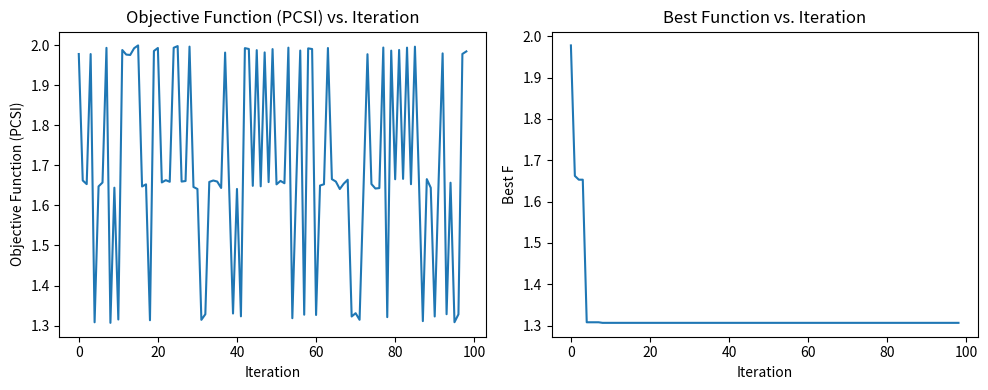
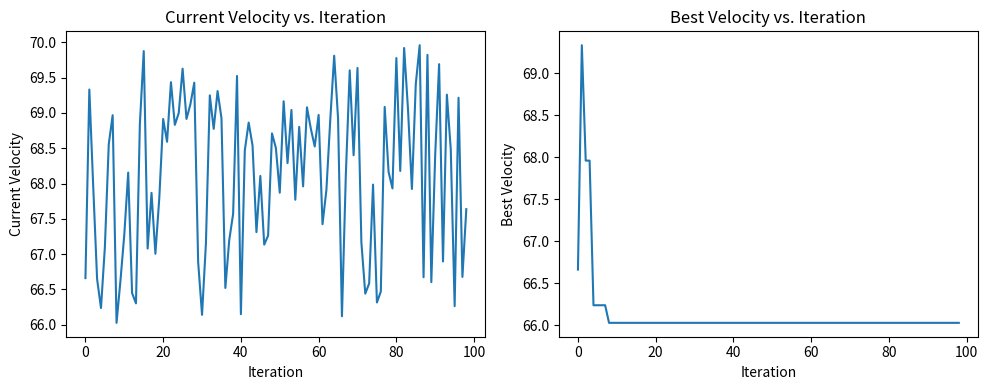
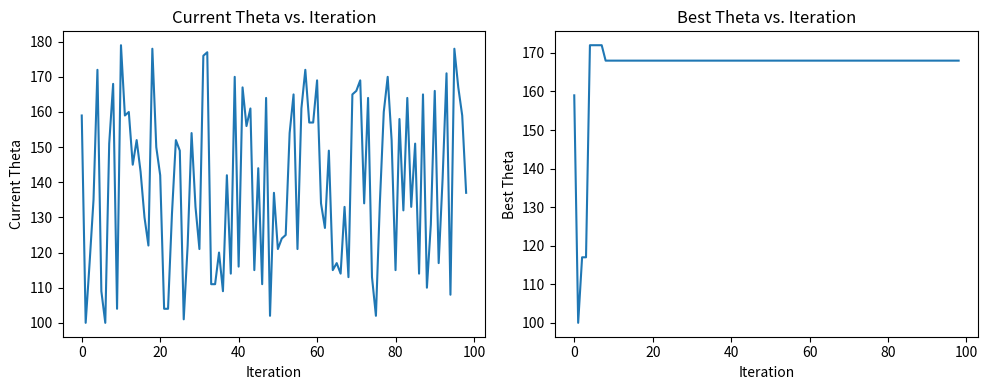

The matplotlib source for these figures, in order: (Note: this script raises an exception after producing the figures.)
import math
from random import randint
import random
import matplotlib.pyplot as plt
import numpy as np

#Objective Function number 1
def calculate_PCSI(V_Car, V_Obstcale, D, theta):

    PCSI_Delta_V = (V_Car - V_Obstcale) / D  #V is the velocity and D is the distance between the 2 vechiles or the vechile and the obstcale

    #theta is the angle between the 2 vechiles
    if 0 <= theta <= 15 or 165 <= theta <= 180:
        PCSI_theta = 1
    elif 15 <= theta <= 45 or 135 <= theta <= 165:
        PCSI_theta = 3
    elif 45 <= theta <= 90 or 90 <= theta <= 135:
        PCSI_theta = 2
    else:
        PCSI_theta = 0

    PCSI_mass_ratio = 1 #the mass ratio between the 2 vechiles or the vechile and the obstcale

    total_PCSI = (1/3) * PCSI_Delta_V + (1/3) * PCSI_theta + (1/3) * PCSI_mass_ratio

    return total_PCSI


#Objective Function number 2
def calculate_CSI(length, width):

  e = 0.5 #the coefficient of restitution
  m1 = 1000 #the mass of the vechile
  m2 = 1000 #the mass of the obstcale
  Rk = 1 #the stiffness ratio
  Rm = 1 #the mass ratio
  p1 = 100
  p2 = math.sqrt((m2 * (((3.8 **2) / 12) + ((1.5 ** 2 ) / 12))) / m2)
  h2 = 0.25 * 3.8 #Force Arm for the obstcale
  h1 = 0.25 * length #Force Arm for the vechile
  p1 = math.sqrt((m1 * (((length **2) / 12) + ((width ** 2 ) / 12))) / m1) #the radius of gyration for the vechile

  Y1 = (p1**2) / ((p1**2) + (h1**2)) #the radius of gyration for the vechile
  Y2 = (p2**2) / ((p2**2) + (h2**2)) #the radius of gyration for the obstcale



  total_CSI = math.sqrt(( Y1 * Y2 * (1- (e**2) ) ) / ((1 + Rk)  * (Y2 + (Y1 * Rm))))

  return total_CSI




# V_Car = 70
# V_Obstcale = 40
# theta = 30
# D = 2

# PCSI_result = calculate_PCSI(V_Car, V_Obstcale ,D, theta)
# print(f"The Potential Crash Severity Index (PCSI) is: {PCSI_result}")

# e = 0.8
# Rk = 0.9
# Rm = 0.95
# h = 0.25

#CSI_result = calculate_CSI()
#print(f"The Crash Severity Index (CSI) is: {CSI_result}")

import random
import matplotlib.pyplot as plt
import numpy as np

#arrays to store the changing in values for the decision variables and the objective function
f_best_values = []
f_curr_values = []
v_best_values = []
v_curr_values = []
theta_best_values = []
theta_curr_values = []

#The SA for the first objective function
def SA(V_Car, V_Obstcale, D, theta):

  #initialization of the values
  V_Car_curr = V_Car
  theta_curr = theta

  i_max = 100;
  T0 = 1000;
  Tf = 0.01
  nt = 1;
  B = (Tf - T0) / i_max

  xs_V = V_Car #xs_V is the best value for V
  xs_theta = theta #xs_theta is the best value for theta
  fs = calculate_PCSI(V_Car, V_Obstcale, D, theta)
  f_old = fs

  T_Curr = T0
  i_Curr = 1
  r = 0

  #calculating the maximum reduction possible in the velocity of the car
  Time_to_Impact = D / (V_Car - V_Obstcale)
  V_Car_Min = (-8 * Time_to_Impact) + V_Car
  V_Reduction_Max = V_Car - V_Car_Min

  while ((T_Curr > Tf) & (i_Curr < i_max)) :

      theta_new =  theta + randint(-40, 40)
      V_Car_new =  random.uniform(V_Car, V_Car - V_Reduction_Max)

      f_new = calculate_PCSI(V_Car_new, V_Obstcale, D, theta_new)
      delta_E = f_new - f_old

      r = random.uniform(0,1)

      if (delta_E < 0):
          V_Car_curr = V_Car_new
          theta_curr = theta_new
          f_old = f_new

      elif ((2.71828 ** (-delta_E / T_Curr)) > r):
          V_Car_curr = V_Car_new
          theta_curr = theta_new
          f_old = f_new


      if (f_new < fs):
           xs_V = V_Car_curr
           xs_theta = theta_curr
           fs = f_new

      #getting the current and best value till now for the decision vars and the objective function
      f_curr_values.append(f_old)
      f_best_values.append(fs)
      v_curr_values.append(V_Car_curr)
      v_best_values.append(xs_V)
      theta_curr_values.append(theta_curr)
      theta_best_values.append(xs_theta)

      i_Curr = i_Curr + 1
      T_Curr = T0 - (B * i_Curr)

  return xs_V, xs_theta, fs

V_Car = 70
V_Obstcale = -30
D = 50
theta = 140

SA_Result = SA(V_Car, V_Obstcale, D, theta)
#print(SA_Result)
print(f"The best V is {SA_Result[0]}")
print(f"The best theta is {SA_Result[1]}")
print(f"The best objective function result is {SA_Result[2]}")

#Plotting the graphs

plt.figure(figsize=(10, 4))
plt.subplot(1, 2, 1)
plt.plot(f_curr_values)
plt.xlabel("Iteration")
plt.ylabel("Objective Function (PCSI)")
plt.title("Objective Function (PCSI) vs. Iteration")

plt.subplot(1, 2, 2)
plt.plot(f_best_values)
plt.xlabel("Iteration")
plt.ylabel("Best F")
plt.title("Best Function vs. Iteration")

plt.tight_layout()
plt.show()

print()

plt.figure(figsize=(10, 4))
plt.subplot(1, 2, 1)
plt.plot(v_curr_values)
plt.xlabel("Iteration")
plt.ylabel("Current Velocity")
plt.title("Current Velocity vs. Iteration")

plt.subplot(1, 2, 2)
plt.plot(v_best_values)
plt.xlabel("Iteration")
plt.ylabel("Best Velocity")
plt.title("Best Velocity vs. Iteration")

plt.tight_layout()
plt.show()

print()

plt.figure(figsize=(10, 4))
plt.subplot(1, 2, 1)
plt.plot(theta_curr_values)
plt.xlabel("Iteration")
plt.ylabel("Current Theta")
plt.title("Current Theta vs. Iteration")

plt.subplot(1, 2, 2)
plt.plot(theta_best_values)
plt.xlabel("Iteration")
plt.ylabel("Best Theta")
plt.title("Best Theta vs. Iteration")

plt.tight_layout()
plt.show()

#arrays to store the changing in values for the decision variables and the objective function
f_best_values = []
f_curr_values = []
l_best_values = []
l_curr_values = []
w_best_values = []
w_curr_values = []

#The SA for the first objective function
def SA2():

  #initialization of the variables
  length = random.uniform(3.8, 4.9)
  width = random.uniform(1.5, 2)

  i_max = 100;
  T0 = 1000;
  Tf = 0.01
  nt = 1;
  B = (Tf - T0) / i_max

  fs = calculate_CSI(length, width)
  ls = length
  ws = width

  l_curr = length
  w_curr = width
  f_curr = fs


  T_Curr = T0
  i_Curr = 1
  r = 0

  while ((T_Curr > Tf) & (i_Curr < i_max)) :

    l_new = random.uniform(3.8, 4.9)
    w_new = random.uniform(1.5, 2)
    f_new = calculate_CSI(l_new, w_new)

    delta_E = f_new - f_curr
    r = random.uniform(0,1)

    if (delta_E < 0):
      l_curr = l_new
      w_curr = w_new
      f_curr = f_new

    elif ((e ** (-delta_E / T_Curr)) > r):
      l_curr = l_new
      w_curr = w_new
      f_curr = f_new


    if (f_new < fs):
       ls = l_new
       ws = w_new
       fs = f_new

    #getting the current and best value till now for the decision vars and the objective function
    f_curr_values.append(f_curr)
    f_best_values.append(fs)
    l_curr_values.append(l_curr)
    l_best_values.append(ls)
    w_curr_values.append(w_curr)
    w_best_values.append(ws)

    i_Curr = i_Curr + 1
    T_Curr = T0 - (B * i_Curr)

  return ls, ws, fs



SA2_Result = SA2()
#print(SA2_Result)
print(f"The best length is {SA2_Result[0]}")
print(f"The best width is {SA2_Result[1]}")
print(f"The best objective function result is {SA2_Result[2]}")

#Plotting the graphs

plt.figure(figsize=(10, 4))
plt.subplot(1, 2, 1)
plt.plot(f_curr_values)
plt.xlabel("Iteration")
plt.ylabel("Objective Function (CSI)")
plt.title("Objective Function (CSI) vs. Iteration")

plt.subplot(1, 2, 2)
plt.plot(f_best_values)
plt.xlabel("Iteration")
plt.ylabel("Best Function")
plt.title("Best Function vs. Iteration")

plt.tight_layout()
plt.show()

print()

plt.figure(figsize=(10, 4))
plt.subplot(1, 2, 1)
plt.plot(l_curr_values)
plt.xlabel("Iteration")
plt.ylabel("Current Length (CSI)")
plt.title("Current Length (CSI) vs. Iteration")

plt.subplot(1, 2, 2)
plt.plot(l_best_values)
plt.xlabel("Iteration")
plt.ylabel("Best Length")
plt.title("Best Length vs. Iteration")

plt.tight_layout()
plt.show()

print()

plt.figure(figsize=(10, 4))
plt.subplot(1, 2, 1)
plt.plot(w_curr_values)
plt.xlabel("Iteration")
plt.ylabel("Current Width (CSI)")
plt.title("Current Width (CSI) vs. Iteration")

plt.subplot(1, 2, 2)
plt.plot(w_best_values)
plt.xlabel("Iteration")
plt.ylabel("Best Width")
plt.title("Best Width vs. Iteration")

plt.tight_layout()
plt.show()